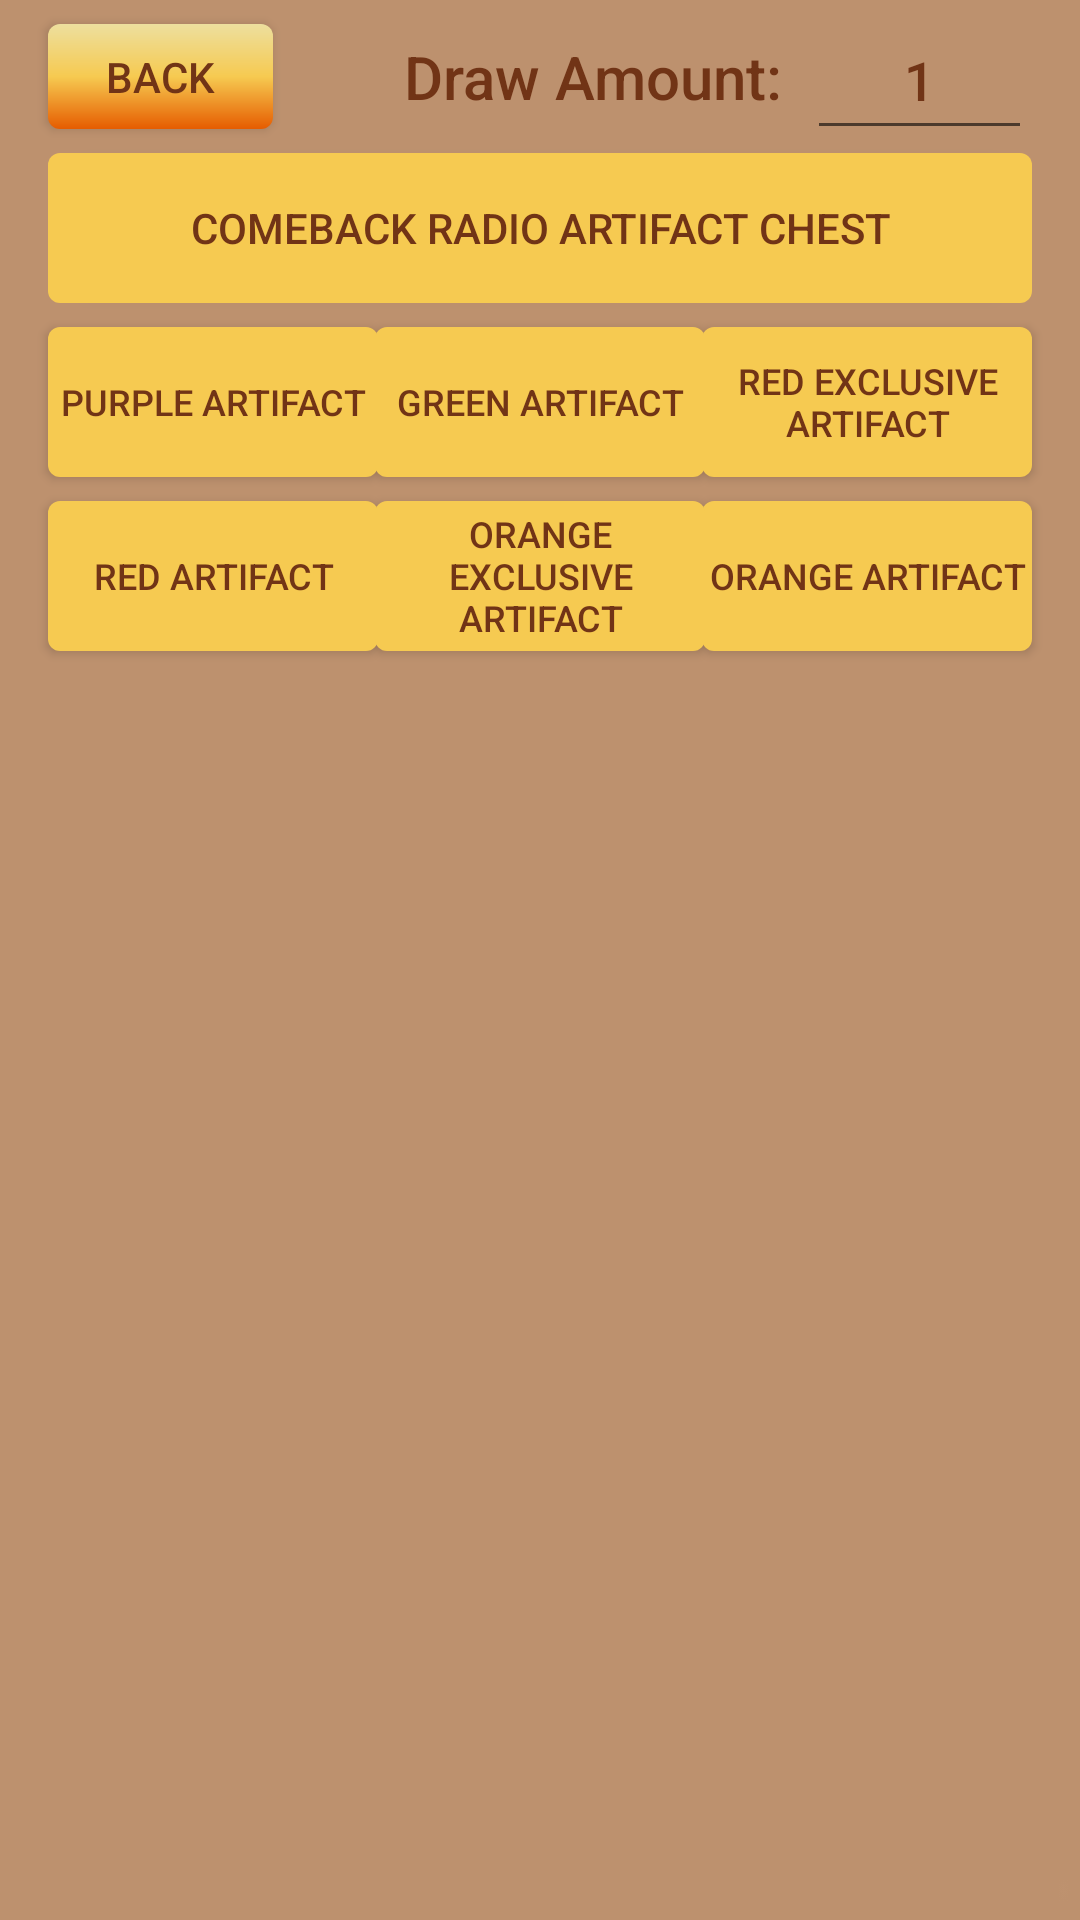

This screen was rendered from an Android layout file. Write that file and the resources it references.
<!-- AndroidManifest.xml: application theme Theme.IdleHeroesSummonSimulator -->
<!-- res/layout/activity_artifact.xml -->
<?xml version="1.0" encoding="utf-8"?>
<androidx.constraintlayout.widget.ConstraintLayout xmlns:android="http://schemas.android.com/apk/res/android"
    xmlns:app="http://schemas.android.com/apk/res-auto"
    xmlns:tools="http://schemas.android.com/tools"
    android:layout_width="match_parent"
    android:layout_height="match_parent"
    android:background="@drawable/bkgnd2"
    tools:context=".ArtifactActivity">

    <androidx.appcompat.widget.AppCompatButton
        android:id="@+id/artifactBackButton"
        android:layout_width="75dp"
        android:layout_height="35dp"
        android:layout_marginStart="16dp"
        android:layout_marginTop="8dp"
        android:background="@drawable/gradient_drawable"
        android:text="Back"
        android:textColor="@color/brown"
        app:layout_constraintStart_toStartOf="parent"
        app:layout_constraintTop_toTopOf="parent" />

    <EditText
        android:id="@+id/artifactDrawNum"
        android:layout_width="75dp"
        android:layout_height="50dp"
        android:layout_marginEnd="16dp"
        android:ems="10"
        android:fontFamily="sans-serif-medium"
        android:gravity="center"
        android:inputType="number"
        android:text="1"
        android:textColor="@color/brown"
        app:layout_constraintEnd_toEndOf="parent"
        app:layout_constraintTop_toTopOf="parent" />

    <TextView
        android:id="@+id/artifactDrawText"
        android:layout_width="wrap_content"
        android:layout_height="wrap_content"
        android:layout_marginEnd="8dp"
        android:fontFamily="sans-serif-medium"
        android:text="Draw Amount:"
        android:textColor="@color/brown"
        android:textSize="20sp"
        app:layout_constraintBottom_toTopOf="@+id/artifactP2WButton"
        app:layout_constraintEnd_toStartOf="@+id/artifactDrawNum"
        app:layout_constraintTop_toTopOf="parent" />

    <ScrollView
        android:id="@+id/scrollView2"
        android:layout_width="0dp"
        android:layout_height="0dp"
        android:contentDescription="Scroll window"
        app:layout_constraintBottom_toBottomOf="parent"
        app:layout_constraintEnd_toEndOf="parent"
        app:layout_constraintHorizontal_bias="0.0"
        app:layout_constraintStart_toStartOf="parent"
        app:layout_constraintTop_toBottomOf="@+id/artifactOrangeExButton">

        <LinearLayout
            android:id="@+id/linLay"
            android:layout_width="match_parent"
            android:layout_height="wrap_content"
            android:orientation="vertical" />
    </ScrollView>

    <androidx.appcompat.widget.AppCompatButton
        android:id="@+id/artifactP2WButton"
        android:layout_width="0dp"
        android:layout_height="50dp"
        android:layout_marginStart="16dp"
        android:layout_marginTop="8dp"
        android:layout_marginEnd="16dp"
        android:background="@drawable/rounded_button"
        android:text="Comeback Radio Artifact Chest"
        android:textColor="@color/brown"
        android:textSize="14sp"
        app:layout_constraintEnd_toEndOf="parent"
        app:layout_constraintStart_toStartOf="parent"
        app:layout_constraintTop_toBottomOf="@+id/artifactBackButton" />

    <androidx.appcompat.widget.AppCompatButton
        android:id="@+id/artifactPurpleButton"
        android:layout_width="110dp"
        android:layout_height="50dp"
        android:layout_marginStart="16dp"
        android:layout_marginTop="8dp"
        android:background="@drawable/rounded_button"
        android:text="Purple Artifact"
        android:textColor="@color/brown"
        android:textSize="12sp"
        app:layout_constraintStart_toStartOf="parent"
        app:layout_constraintTop_toBottomOf="@+id/artifactP2WButton" />

    <androidx.appcompat.widget.AppCompatButton
        android:id="@+id/artifactGreenSummon"
        android:layout_width="110dp"
        android:layout_height="50dp"
        android:layout_marginTop="8dp"
        android:background="@drawable/rounded_button"
        android:text="Green Artifact"
        android:textColor="@color/brown"
        android:textSize="12sp"
        app:layout_constraintEnd_toStartOf="@+id/artifactRedExButton"
        app:layout_constraintStart_toEndOf="@+id/artifactPurpleButton"
        app:layout_constraintTop_toBottomOf="@+id/artifactP2WButton" />

    <androidx.appcompat.widget.AppCompatButton
        android:id="@+id/artifactRedExButton"
        android:layout_width="110dp"
        android:layout_height="50dp"
        android:layout_marginTop="8dp"
        android:layout_marginEnd="16dp"
        android:background="@drawable/rounded_button"
        android:text="Red Exclusive Artifact"
        android:textColor="@color/brown"
        android:textSize="12sp"
        app:layout_constraintEnd_toEndOf="parent"
        app:layout_constraintTop_toBottomOf="@+id/artifactP2WButton" />

    <androidx.appcompat.widget.AppCompatButton
        android:id="@+id/artifactRedButton"
        android:layout_width="110dp"
        android:layout_height="50dp"
        android:layout_marginStart="16dp"
        android:layout_marginTop="8dp"
        android:background="@drawable/rounded_button"
        android:text="Red Artifact"
        android:textColor="@color/brown"
        android:textSize="12sp"
        app:layout_constraintStart_toStartOf="parent"
        app:layout_constraintTop_toBottomOf="@+id/artifactPurpleButton" />

    <androidx.appcompat.widget.AppCompatButton
        android:id="@+id/artifactOrangeButton"
        android:layout_width="110dp"
        android:layout_height="50dp"
        android:layout_marginTop="8dp"
        android:layout_marginEnd="16dp"
        android:background="@drawable/rounded_button"
        android:text="Orange Artifact"
        android:textColor="@color/brown"
        android:textSize="12sp"
        app:layout_constraintEnd_toEndOf="parent"
        app:layout_constraintTop_toBottomOf="@+id/artifactRedExButton" />

    <androidx.appcompat.widget.AppCompatButton
        android:id="@+id/artifactOrangeExButton"
        android:layout_width="110dp"
        android:layout_height="50dp"
        android:layout_marginTop="8dp"
        android:background="@drawable/rounded_button"
        android:text="Orange Exclusive Artifact"
        android:textColor="@color/brown"
        android:textSize="12sp"
        app:layout_constraintEnd_toStartOf="@+id/artifactOrangeButton"
        app:layout_constraintStart_toEndOf="@+id/artifactRedButton"
        app:layout_constraintTop_toBottomOf="@+id/artifactGreenSummon" />

    <Space
        android:id="@+id/space3"
        android:layout_width="wrap_content"
        android:layout_height="wrap_content"
        app:layout_constraintBottom_toTopOf="@+id/scrollView2"
        app:layout_constraintEnd_toEndOf="parent"
        app:layout_constraintStart_toStartOf="parent"
        app:layout_constraintTop_toBottomOf="@+id/artifactP2WButton" />

</androidx.constraintlayout.widget.ConstraintLayout>
<!-- resources referenced by this layout -->
<resources>
  <color name="brown">#713416</color>
  <!-- drawable bkgnd2: jpg bitmap (drawable, 1027 bytes) -->
  <!-- drawable gradient_drawable (drawable) -->
  <?xml version="1.0" encoding="utf-8"?>
  <shape xmlns:android="http://schemas.android.com/apk/res/android">
      <gradient
          android:startColor="#E65C00"
          android:endColor="#EDDF9E"
          android:centerColor="#F6CA51"
          android:angle="90" />
      <corners android:radius="4dp" />
  </shape>
  <!-- drawable rounded_button (drawable) -->
  <?xml version="1.0" encoding="utf-8"?>
  <shape xmlns:android="http://schemas.android.com/apk/res/android">
      <corners  android:radius="4dp"/>
      <solid android:color="@color/yellow"></solid>
  </shape>
  <style name="Theme.IdleHeroesSummonSimulator" parent="Theme.MaterialComponents.DayNight.DarkActionBar">
          
          <item name="colorPrimary">@color/purple_500</item>
          <item name="colorPrimaryVariant">@color/purple_700</item>
          <item name="colorOnPrimary">@color/white</item>
          
          <item name="colorSecondary">@color/teal_200</item>
          <item name="colorSecondaryVariant">@color/teal_700</item>
          <item name="colorOnSecondary">@color/black</item>
          
          <item name="android:statusBarColor">?attr/colorPrimaryVariant</item>
          
      </style>
  <color name="yellow">#F6CA51</color>
  <color name="purple_500">#FF6200EE</color>
  <color name="purple_700">#FF3700B3</color>
  <color name="white">#FFFFFFFF</color>
  <color name="teal_200">#FF03DAC5</color>
  <color name="teal_700">#FF018786</color>
  <color name="black">#FF000000</color>
</resources>
